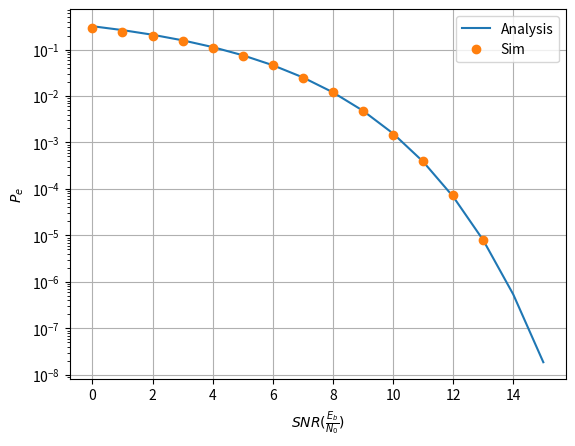

Recreate this plot in Python. (Note: this script raises an exception after producing the figure.)
import numpy as np
import scipy.special as sp
import matplotlib.pyplot as plt

#if using termux
#import subprocess
#import shlex
#end if

def pe_qpsk(snr):
    return sp.erfc(np.sqrt(snr/2))

rng = np.random.default_rng()
num_samples = 500000

s0 = np.array([1,0]).reshape(2,1)

# snr = Eb/No, No/2 = 1 (constant), A = sqrt(Eb) = (2*snr)**0.5 
max_snr = 15
snr_db = np.arange(0, max_snr+1)

p_error_est = np.zeros(snr_db.shape[0])
p_error_th = np.zeros(snr_db.shape[0])
for i in snr_db:
    N_var = rng.normal(size=(2, num_samples))
    snr = 10**(0.1*i)
    A = (2*snr)**0.5
    y_var = A*s0 + N_var
    p_error_val_est = 1-np.count_nonzero(np.where((y_var[1] < y_var[0]) & (-y_var[1] < y_var[0]), 1, 0))/num_samples
    p_error_est[i] = p_error_val_est
    p_error_val_th = pe_qpsk(snr)
    p_error_th[i] = p_error_val_th

plt.semilogy(snr_db, p_error_th)
plt.semilogy(snr_db, p_error_est, 'o')
plt.grid()
plt.xlabel("$SNR(\\frac{E_b}{N_0})$")
plt.ylabel("$P_e$")
plt.legend(['Analysis', 'Sim'])

plt.savefig('../../figs/qpsk_ber.pdf')
plt.savefig('../../figs/qpsk_ber.png')

#if using termux
#subprocess.run(shlex.split("termux-open ../../figs/chapter6/qpsk_ber.pdf"))
#else
plt.show() #opening the plot window
